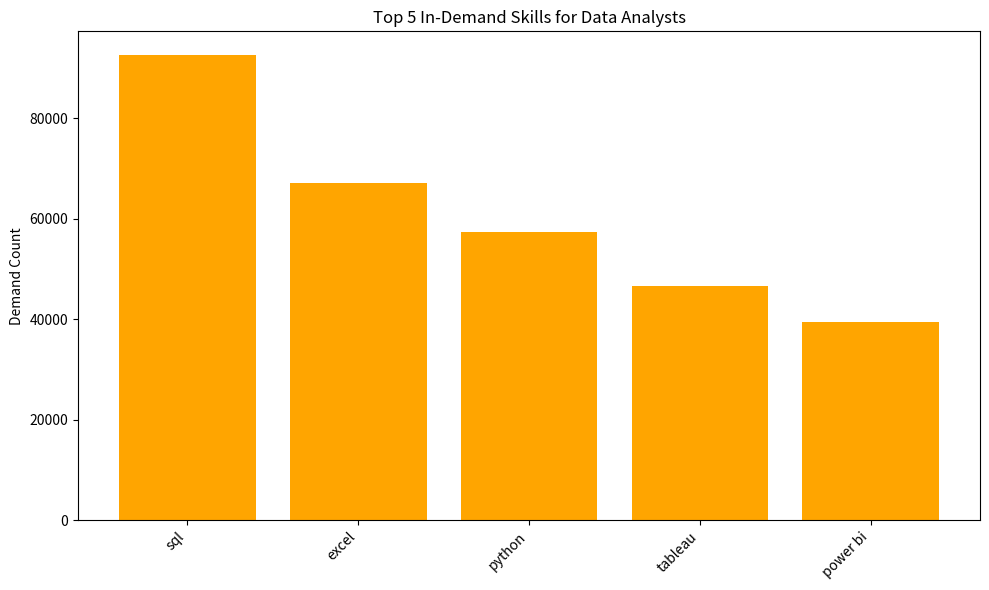

This chart was generated by the following Python code:
import json
import pandas as pd
import matplotlib.pyplot as plt

# JSON data from results
data = [
  {
    "skill_id": 0,
    "skills": "sql",
    "demand_count": "92628"
  },
  {
    "skill_id": 181,
    "skills": "excel",
    "demand_count": "67031"
  },
  {
    "skill_id": 1,
    "skills": "python",
    "demand_count": "57326"
  },
  {
    "skill_id": 182,
    "skills": "tableau",
    "demand_count": "46554"
  },
  {
    "skill_id": 183,
    "skills": "power bi",
    "demand_count": "39468"
  }
]

# Load into DataFrame
df = pd.DataFrame(data)
df['demand_count'] = pd.to_numeric(df['demand_count'])
df = df.sort_values(by='demand_count', ascending=False)

# Plot
fig, ax = plt.subplots(figsize=(10, 6))
ax.bar(df['skills'], df['demand_count'], color='orange')
ax.set_ylabel('Demand Count')
ax.set_title('Top 5 In-Demand Skills for Data Analysts')
plt.xticks(rotation=45, ha='right')
plt.tight_layout()
plt.savefig('top_demanded_skills.png')  # Save to file